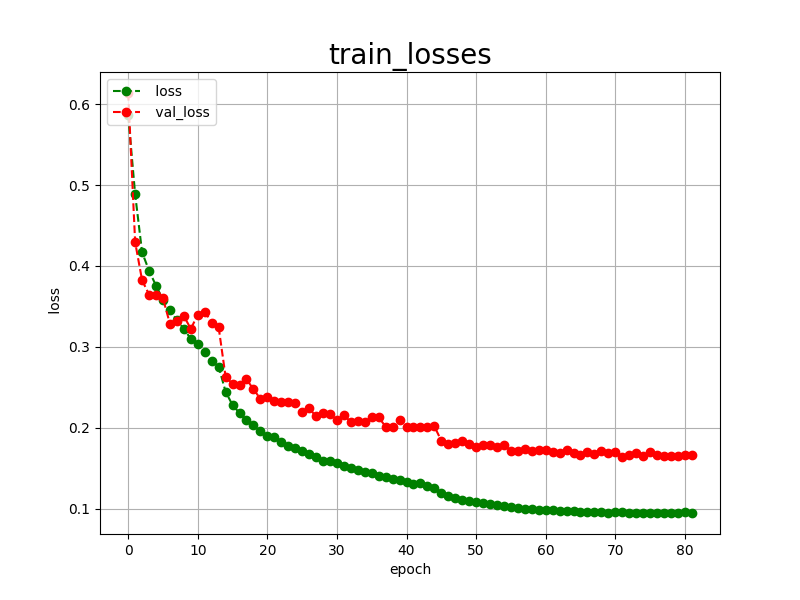

The data file committed next to this chart (first rows):
epoch, loss, val_loss
0, 0.5864, 0.6138
1, 0.4886, 0.4294
2, 0.4168, 0.3823
3, 0.3942, 0.3646
4, 0.3756, 0.3647
5, 0.3583, 0.3599
6, 0.3451, 0.3286
7, 0.3326, 0.3322
8, 0.3224, 0.3381
9, 0.3098, 0.3223
10, 0.3029, 0.3397
11, 0.2931, 0.3436
12, 0.2821, 0.3300
13, 0.2755, 0.3242
14, 0.2445, 0.2630
15, 0.2280, 0.2542
16, 0.2181, 0.2532
17, 0.2094, 0.2599
18, 0.2038, 0.2477
19, 0.1963, 0.2357
20, 0.1903, 0.2374
21, 0.1880, 0.2328
22, 0.1825, 0.2318
23, 0.1777, 0.2320
24, 0.1744, 0.2301
25, 0.1708, 0.2193
26, 0.1680, 0.2242
27, 0.1636, 0.2139
28, 0.1595, 0.2180
29, 0.1588, 0.2168
30, 0.1558, 0.2092
31, 0.1523, 0.2159
32, 0.1500, 0.2068
33, 0.1482, 0.2082
34, 0.1449, 0.2067
35, 0.1445, 0.2133
36, 0.1404, 0.2127
37, 0.1390, 0.2014
38, 0.1363, 0.2009
39, 0.1360, 0.2100
40, 0.1329, 0.2003
41, 0.1309, 0.2006
42, 0.1314, 0.2007
43, 0.1278, 0.2006
44, 0.1257, 0.2018
45, 0.1195, 0.1840
46, 0.1159, 0.1804
47, 0.1129, 0.1815
48, 0.1109, 0.1842
49, 0.1097, 0.1800
50, 0.1085, 0.1756
51, 0.1072, 0.1787
52, 0.1060, 0.1783
53, 0.1050, 0.1768
54, 0.1036, 0.1790
55, 0.1023, 0.1713
56, 0.1009, 0.1712
57, 0.0999, 0.1735
58, 0.0990, 0.1718
59, 0.0983, 0.1729
... 22 more rows
